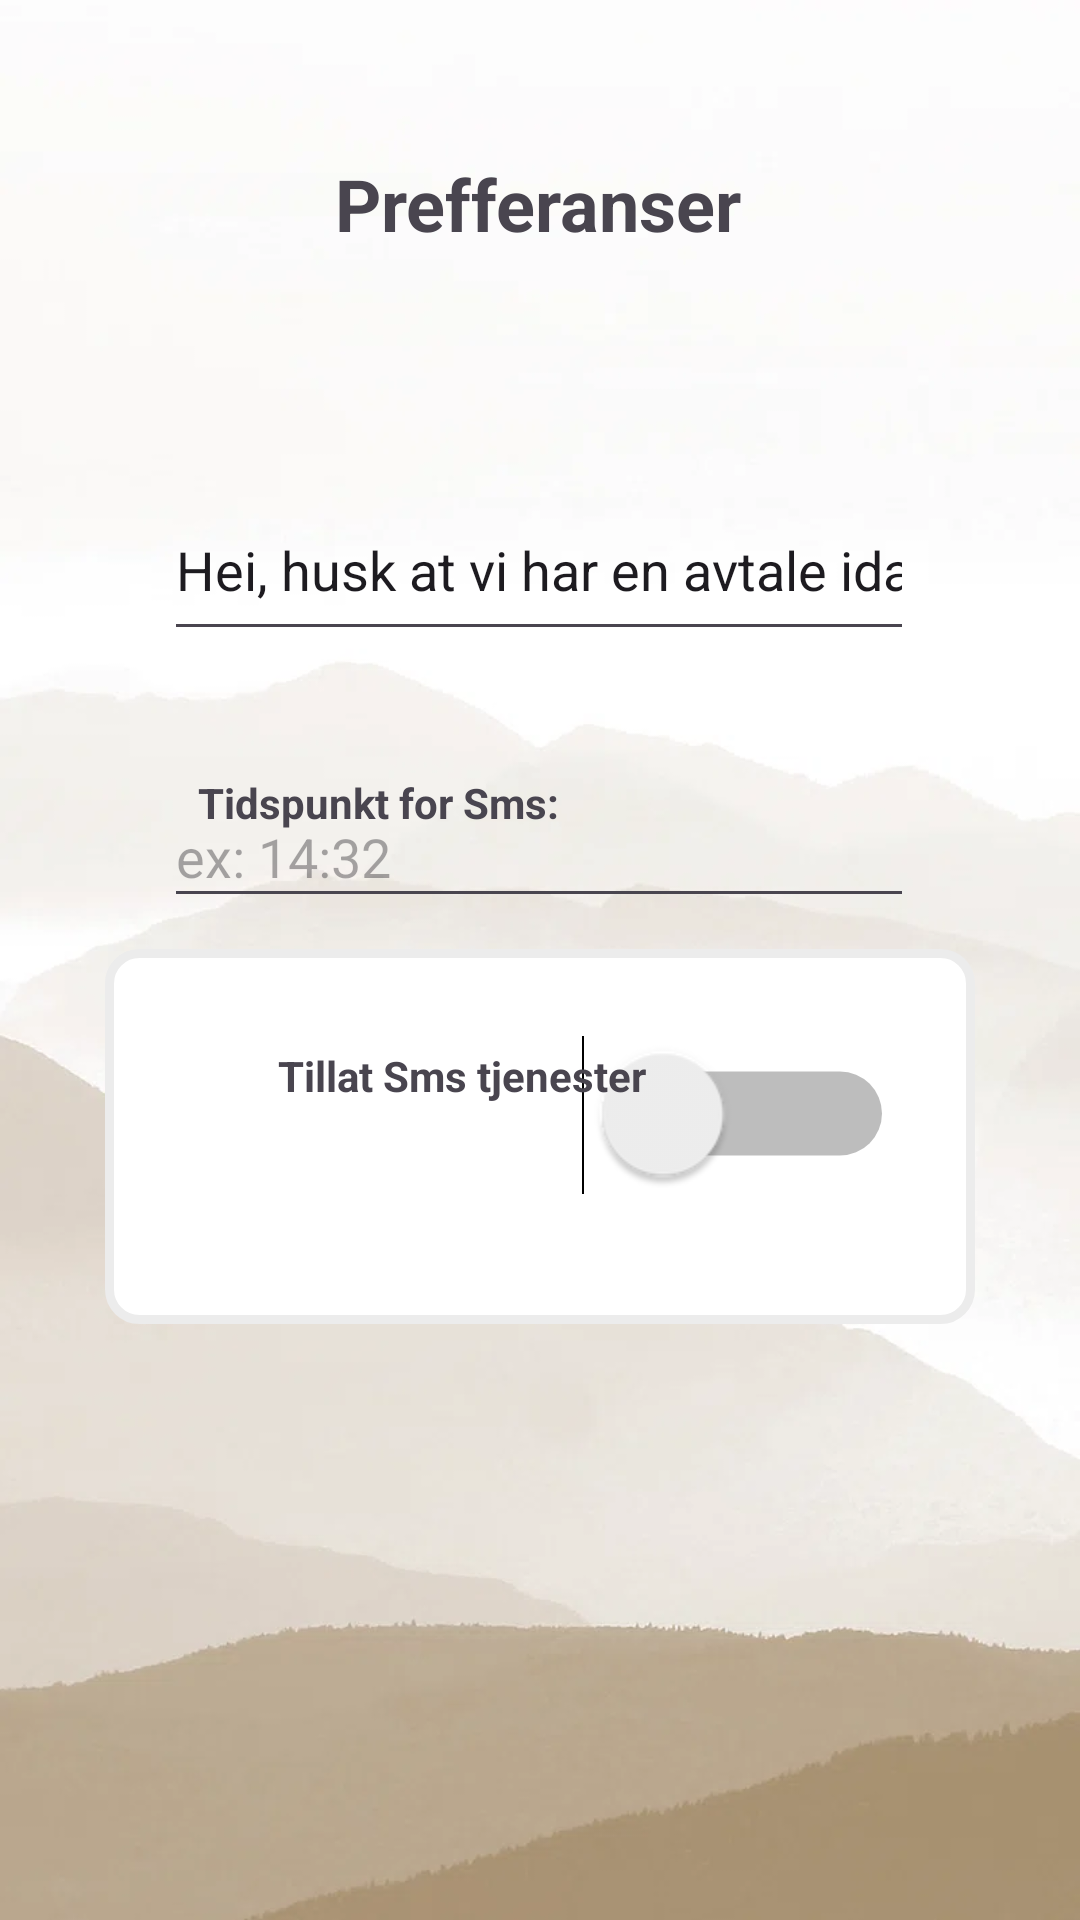

Produce the Android XML layout that renders to this screen, including the resource entries it uses.
<!-- AndroidManifest.xml: application theme Theme.Mysms_s364752_s364744 -->
<!-- res/layout/prefferanser_activity.xml -->
<?xml version="1.0" encoding="utf-8"?>
<androidx.constraintlayout.widget.ConstraintLayout xmlns:android="http://schemas.android.com/apk/res/android"
    xmlns:app="http://schemas.android.com/apk/res-auto"
    xmlns:tools="http://schemas.android.com/tools"
    android:layout_width="match_parent"
    android:background="@drawable/bakgrunn"
    android:layout_height="match_parent">

    <ImageView
        android:id="@+id/imageView3"
        android:layout_width="290dp"
        android:layout_height="125dp"
        app:layout_constraintBottom_toBottomOf="parent"
        app:layout_constraintEnd_toEndOf="parent"
        app:layout_constraintHorizontal_bias="0.5"
        app:layout_constraintStart_toStartOf="parent"
        app:layout_constraintTop_toBottomOf="@+id/editTextTime"
        app:layout_constraintVertical_bias="0.05"
        app:srcCompat="@drawable/white_square_bg" />

    <TextView
        android:id="@+id/textView"
        android:layout_width="wrap_content"
        android:layout_height="wrap_content"
        android:text="Prefferanser"
        android:textSize="24sp"
        android:textStyle="bold"
        app:layout_constraintBottom_toBottomOf="parent"
        app:layout_constraintEnd_toEndOf="parent"
        app:layout_constraintHorizontal_bias="0.498"
        app:layout_constraintStart_toStartOf="parent"
        app:layout_constraintTop_toTopOf="parent"
        app:layout_constraintVertical_bias="0.085" />

    <EditText
        android:id="@+id/editTextText"
        android:layout_width="250dp"
        android:layout_height="57dp"
        android:layout_marginTop="46dp"
        android:ems="10"
        android:inputType="text"
        android:text="Hei, husk at vi har en avtale idag!"
        app:layout_constraintBottom_toBottomOf="parent"
        app:layout_constraintEnd_toEndOf="parent"
        app:layout_constraintHorizontal_bias="0.496"
        app:layout_constraintStart_toStartOf="parent"
        app:layout_constraintTop_toBottomOf="@+id/textView"
        app:layout_constraintVertical_bias="0.066" />

    <TextView
        android:id="@+id/textView2"
        android:layout_width="wrap_content"
        android:layout_height="wrap_content"
        android:layout_marginTop="63dp"
        android:layout_marginBottom="79dp"
        android:text="Standard melding for Sms:"
        android:textStyle="bold"
        app:layout_constraintBottom_toBottomOf="@+id/editTextText"
        app:layout_constraintEnd_toEndOf="parent"
        app:layout_constraintHorizontal_bias="0.331"
        app:layout_constraintStart_toStartOf="parent"
        app:layout_constraintTop_toBottomOf="@+id/textView"
        app:layout_constraintVertical_bias="0.0" />

    <TextView
        android:id="@+id/textView3"
        android:layout_width="wrap_content"
        android:layout_height="wrap_content"
        android:layout_marginTop="41dp"
        android:text="Tidspunkt for Sms:"
        android:textStyle="bold"
        app:layout_constraintEnd_toEndOf="parent"
        app:layout_constraintHorizontal_bias="0.276"
        app:layout_constraintStart_toStartOf="parent"
        app:layout_constraintTop_toBottomOf="@+id/editTextText" />

    <Switch
        android:id="@+id/notifikasjon"
        android:layout_width="100dp"
        android:layout_height="89dp"
        android:scaleX="2"
        android:scaleY="2"
        android:text=""
        android:textSize="14px"
        app:layout_constraintBottom_toBottomOf="parent"
        app:layout_constraintEnd_toEndOf="parent"
        app:layout_constraintHorizontal_bias="0.585"
        app:layout_constraintStart_toStartOf="parent"
        app:layout_constraintTop_toBottomOf="@+id/editTextTime"
        app:layout_constraintVertical_bias="0.086" />

    <TextView
        android:id="@+id/textView4"
        android:layout_width="130dp"
        android:layout_height="22dp"
        android:layout_marginStart="80dp"
        android:text="Tillat Sms tjenester"
        android:textStyle="bold"
        app:layout_constraintBottom_toBottomOf="parent"
        app:layout_constraintEnd_toEndOf="@+id/notifikasjon"
        app:layout_constraintHorizontal_bias="0.305"
        app:layout_constraintStart_toStartOf="parent"
        app:layout_constraintTop_toBottomOf="@+id/editTextTime"
        app:layout_constraintVertical_bias="0.138" />

    <EditText
        android:id="@+id/editTextTime"
        android:layout_width="250dp"
        android:layout_height="44dp"
        android:ems="10"
        android:hint="ex: 14:32"
        android:inputType="time"
        app:layout_constraintBottom_toBottomOf="parent"
        app:layout_constraintEnd_toEndOf="parent"
        app:layout_constraintHorizontal_bias="0.496"
        app:layout_constraintStart_toStartOf="parent"
        app:layout_constraintTop_toBottomOf="@+id/editTextText"
        app:layout_constraintVertical_bias="0.119" />

</androidx.constraintlayout.widget.ConstraintLayout>
<!-- resources referenced by this layout -->
<resources>
  <!-- drawable bakgrunn: jpeg bitmap (drawable, 19606 bytes) -->
  <!-- drawable white_square_bg (drawable) -->
  <?xml version="1.0" encoding="utf-8"?>
  <shape xmlns:android="http://schemas.android.com/apk/res/android">
      <solid android:color="@color/white" /> 
      <stroke
          android:width="3dp"
      android:color="@color/gray" />    
      <corners android:radius="10dp" /> 
  </shape>
  <style name="Theme.Mysms_s364752_s364744" parent="Base.Theme.Mysms_s364752_s364744" />
  <color name="white">#FFFFFFFF</color>
  <color name="gray">#ECECEC</color>
  <style name="Base.Theme.Mysms_s364752_s364744" parent="Theme.Material3.DayNight.NoActionBar">
          
          
      </style>
</resources>
